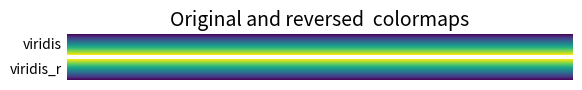

Write the Python code that produced this figure.
import matplotlib.pyplot as plt
import numpy as np

gradient = np.linspace(0, 1, 256)
gradient = np.vstack((gradient))

def plot_color_gradients(cmap_category, cmap_list):
    nrows = len(cmap_list)
    figh = 0.35 + 0.15 + (nrows + (nrows-1)*0.1)*0.22
    fig, axs = plt.subplots(nrows=nrows, figsize=(6.4, figh))
    fig.subplots_adjust(top=1-.35/figh, bottom=.15/figh, left=0.2, right=0.99)

    axs[0].set_title(f"{cmap_category} colormaps", fontsize=14)

    for ax, cmap_name in zip(axs, cmap_list):
        ax.imshow(gradient, aspect='auto', cmap=cmap_name)
        ax.text(-.01, .5, cmap_name, va='center', ha='right', fontsize=10,
                transform=ax.transAxes)

    for ax in axs:
        ax.set_axis_off()

plot_color_gradients("Original and reversed ", ['viridis', 'viridis_r'])
plt.show()
